Run: headless pygame with SDL's dummy video driver; simulated clock (each Clock.tick advances the game by its frame time, no real sleeping); random seed 0; keys injected as events and as key.get_pressed() state; mouse plan: one left click at the window centre at the start of phase 2, then a move to the lower-right quarter at the start of phase 3.
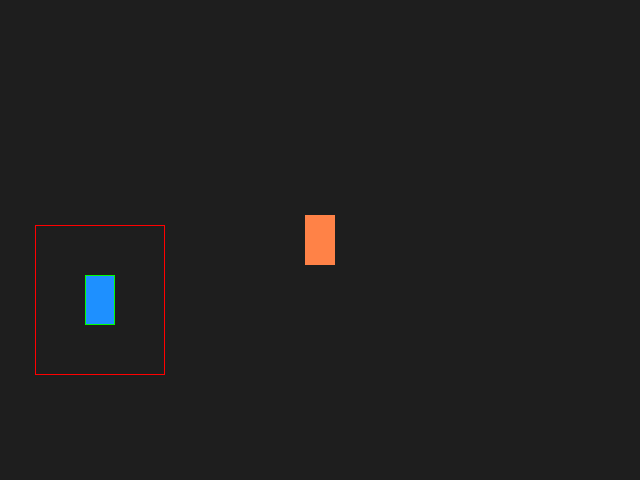
Frame 1 of 4 · flips 1–60 · no input
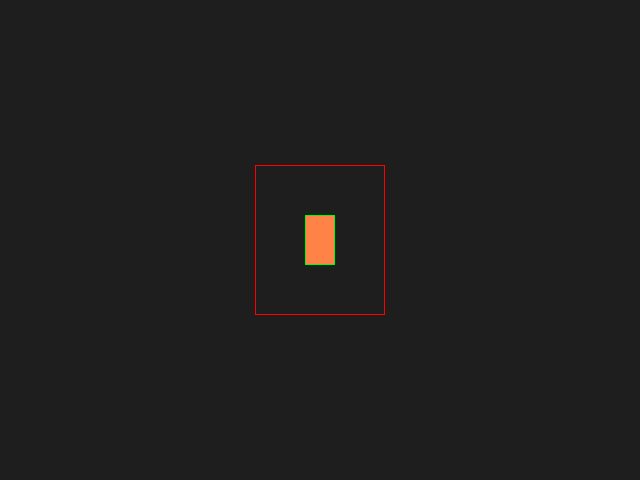
Frame 2 of 4 · flips 61–180 · clicked the window centre · tapped SPACE, RETURN · held RIGHT (→), D
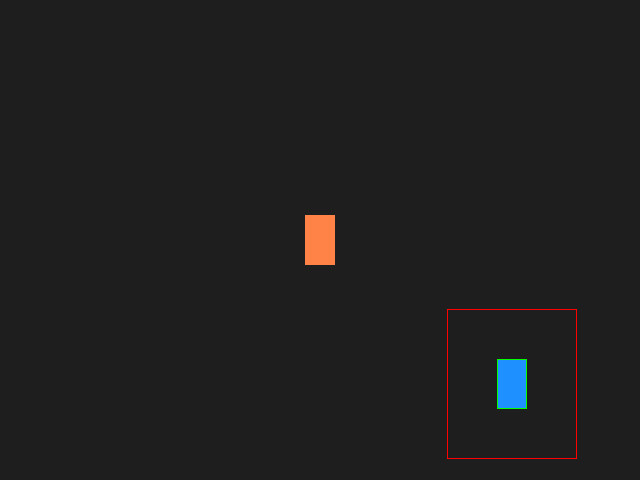
Frame 3 of 4 · flips 181–300 · moved the mouse to the lower-right quarter · held DOWN (↓), S
Frame 4 of 4 · flips 301–420 · held LEFT (←), A, UP (↑), W · screen unchanged from frame 3, image omitted

The pygame program that drew these frames:

import pygame as pg


class Player(pg.sprite.Sprite):

    def __init__(self, pos, *groups):
        super().__init__(*groups)
        self.image = pg.Surface((30, 50))
        self.image.fill(pg.Color('dodgerblue1'))
        self.rect = self.image.get_rect(center=pos)
        # Give the sprite another rect for the collision detection.
        # Scale it to the desired size.
        self.hitbox = self.rect.inflate(100, 100)

    def update(self):
        # Update the position of the hitbox.
        self.hitbox.center = self.rect.center


class Enemy(pg.sprite.Sprite):

    def __init__(self, pos, *groups):
        super().__init__(*groups)
        self.image = pg.Surface((30, 50))
        self.image.fill(pg.Color('sienna1'))
        self.rect = self.image.get_rect(center=pos)


def hitbox_collision(sprite1, sprite2):
    """Check if the hitbox of the first sprite collides with the
    rect of the second sprite.

    `spritecollide` will pass the player object as `sprite1`
    and the sprites in the enemies group as `sprite2`.
    """
    return sprite1.hitbox.colliderect(sprite2.rect)


def main():
    screen = pg.display.set_mode((640, 480))
    clock = pg.time.Clock()
    all_sprites = pg.sprite.Group()
    enemies = pg.sprite.Group()

    player = Player((100, 300), all_sprites)
    enemy = Enemy((320, 240), all_sprites, enemies)

    done = False

    while not done:
        for event in pg.event.get():
            if event.type == pg.QUIT:
                done = True
            elif event.type == pg.MOUSEMOTION:
                player.rect.center = event.pos

        all_sprites.update()
        collided_sprites = pg.sprite.spritecollide(
            player, enemies, False, collided=hitbox_collision)
        for enemy_sprite in collided_sprites:
            print(enemy_sprite)

        screen.fill((30, 30, 30))
        all_sprites.draw(screen)
        pg.draw.rect(screen, (0, 255, 0), player.rect, 1)
        pg.draw.rect(screen, (255, 0, 0), player.hitbox, 1)

        pg.display.flip()
        clock.tick(30)


if __name__ == '__main__':
    pg.init()
    main()
    pg.quit()
